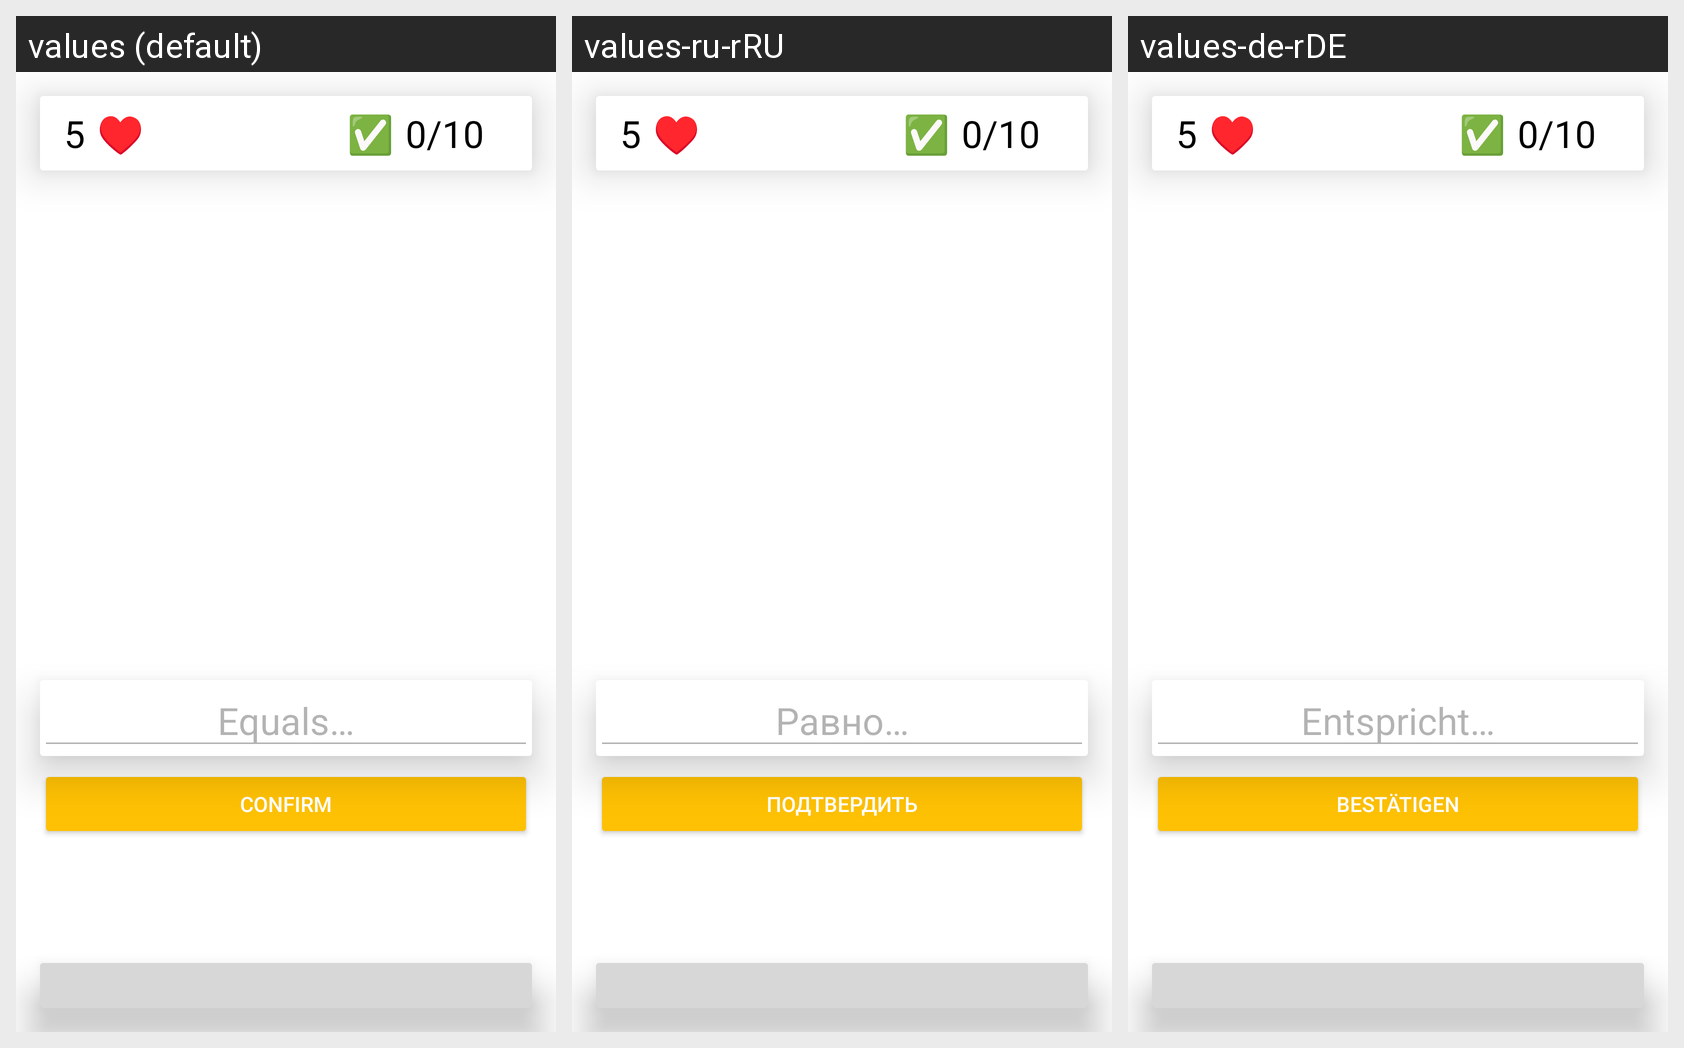

The same Android screen rendered under several of its app's locales, left to right. List the strings drawn on it with the default value and each locale's translation.
Android screen res/layout/layout_game_answer.xml rendered under 3 locales, left to right: values (default), values-ru-rRU, values-de-rDE. Device: Nexus 5 (rendered at 1080×1920; each locale shown at half size, 540×960, under a caption strip naming it); theme AppTheme.
Strings drawn on this screen, with the default value and each locale's value (text and hints the layout hard-codes, and strings that could not be matched under every locale, appear in the picture but are not listed):

confirm
  values: Confirm
  values-ru-rRU: Подтвердить
  values-de-rDE: Bestätigen

Equals
  values: Equals…
  values-ru-rRU: Равно…
  values-de-rDE: Entspricht…

red_heart
  values: ♥
  values-ru-rRU: ♥  [not translated; the default value is used]
  values-de-rDE: ♥  [not translated; the default value is used]
